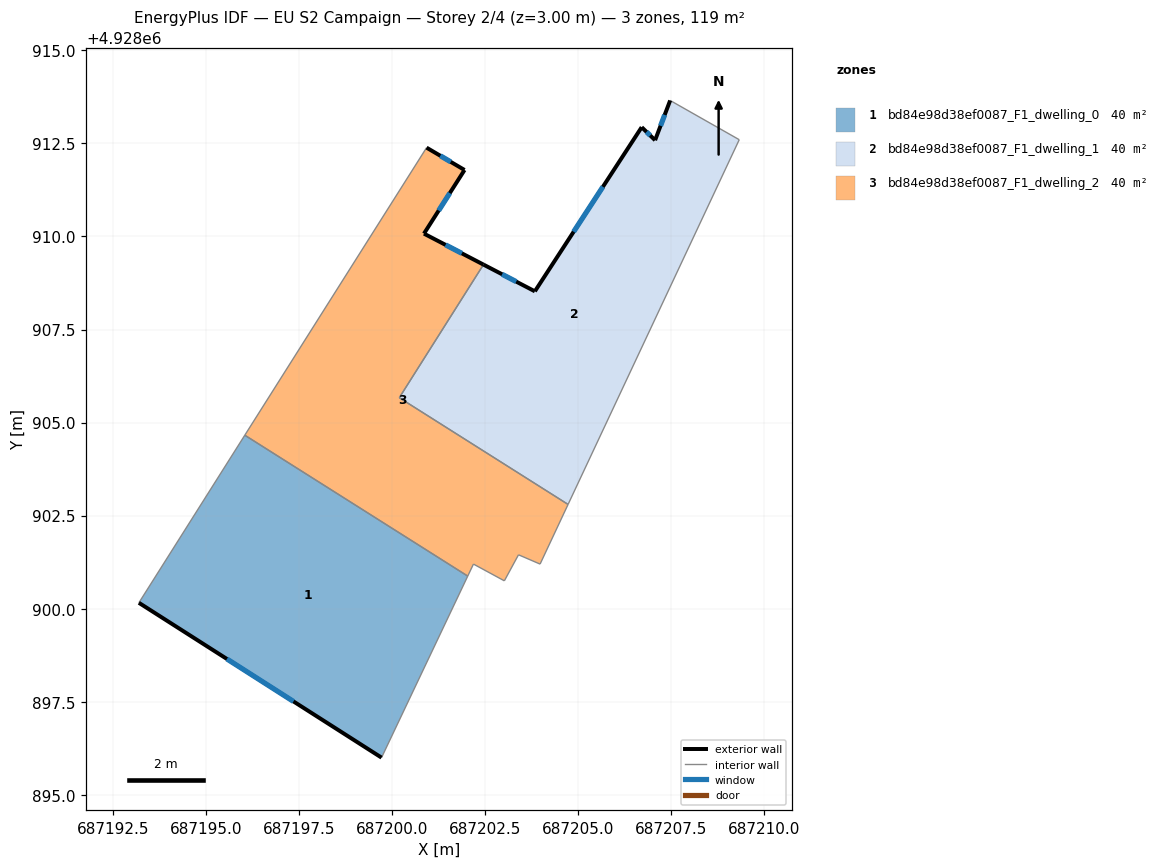
=== STOREY PLAN SPEC (per zone: floor XY polygon, exterior-wall plan segments, windows/doors) ===
zone 1: bd84e98d38ef0087_F1_dwelling_0  (39.6 m²)
  floor: (687199.71, 4928896.00) (687202.03, 4928900.88) (687196.04, 4928904.66) (687193.19, 4928900.16)
  exterior wall: (687199.71, 4928896.00) – (687193.19, 4928900.16)  [7.7 m]
    window: (687197.35, 4928897.51) – (687195.56, 4928898.65)  [1.7 m²]
  interior walls: 3
zone 2: bd84e98d38ef0087_F1_dwelling_1  (39.6 m²)
  floor: (687204.73, 4928902.80) (687209.32, 4928912.60) (687207.47, 4928913.66) (687207.06, 4928912.59) (687206.70, 4928912.94) (687203.83, 4928908.53) (687202.45, 4928909.25) (687200.19, 4928905.67)
  exterior wall: (687203.83, 4928908.53) – (687206.70, 4928912.94)  [5.3 m]
    window: (687204.88, 4928910.13) – (687205.66, 4928911.34)  [1.2 m²]
  exterior wall: (687206.70, 4928912.94) – (687207.06, 4928912.59)  [0.5 m]
    window: (687206.83, 4928912.81) – (687206.93, 4928912.71)  [0.1 m²]
  exterior wall: (687207.06, 4928912.59) – (687207.47, 4928913.66)  [1.1 m]
    window: (687207.21, 4928912.97) – (687207.32, 4928913.27)  [0.3 m²]
  exterior wall: (687202.45, 4928909.25) – (687203.83, 4928908.53)  [1.6 m]
    window: (687202.95, 4928908.98) – (687203.33, 4928908.79)  [0.4 m²]
  interior walls: 4
zone 3: bd84e98d38ef0087_F1_dwelling_2  (39.6 m²)
  floor: (687203.97, 4928901.20) (687204.73, 4928902.80) (687200.19, 4928905.67) (687202.45, 4928909.25) (687200.85, 4928910.08) (687201.94, 4928911.79) (687200.92, 4928912.39) (687196.04, 4928904.66) (687202.03, 4928900.88) (687202.18, 4928901.20) (687203.01, 4928900.75) (687203.39, 4928901.45)
  exterior wall: (687200.92, 4928912.39) – (687201.94, 4928911.79)  [1.2 m]
    window: (687201.29, 4928912.17) – (687201.57, 4928912.00)  [0.3 m²]
  exterior wall: (687201.94, 4928911.79) – (687200.85, 4928910.08)  [2.0 m]
    window: (687201.55, 4928911.17) – (687201.25, 4928910.70)  [0.5 m²]
  exterior wall: (687200.85, 4928910.08) – (687202.45, 4928909.25)  [1.8 m]
    window: (687201.43, 4928909.78) – (687201.87, 4928909.55)  [0.4 m²]
  interior walls: 9

=== DERIVED (storey summary) ===
Building: EU S2 Campaign
Storey: 2 of 4  (floor level z = 3.00 m)
Storey gross floor area: 118.8 m²
Zones on this storey: 3
  - bd84e98d38ef0087_F1_dwelling_0: floor 39.6 m²; exterior wall 7.7 m (23.2 m²); 1 window(s) 1.7 m²; WWR 7.5%
  - bd84e98d38ef0087_F1_dwelling_1: floor 39.6 m²; exterior wall 8.5 m (25.4 m²); 4 window(s) 1.9 m²; WWR 7.5%
  - bd84e98d38ef0087_F1_dwelling_2: floor 39.6 m²; exterior wall 5.0 m (15.0 m²); 3 window(s) 1.1 m²; WWR 7.5%
Zone adjacency (shared interzone walls):
  - bd84e98d38ef0087_F1_dwelling_0 ↔ bd84e98d38ef0087_F1_dwelling_2
  - bd84e98d38ef0087_F1_dwelling_1 ↔ bd84e98d38ef0087_F1_dwelling_2